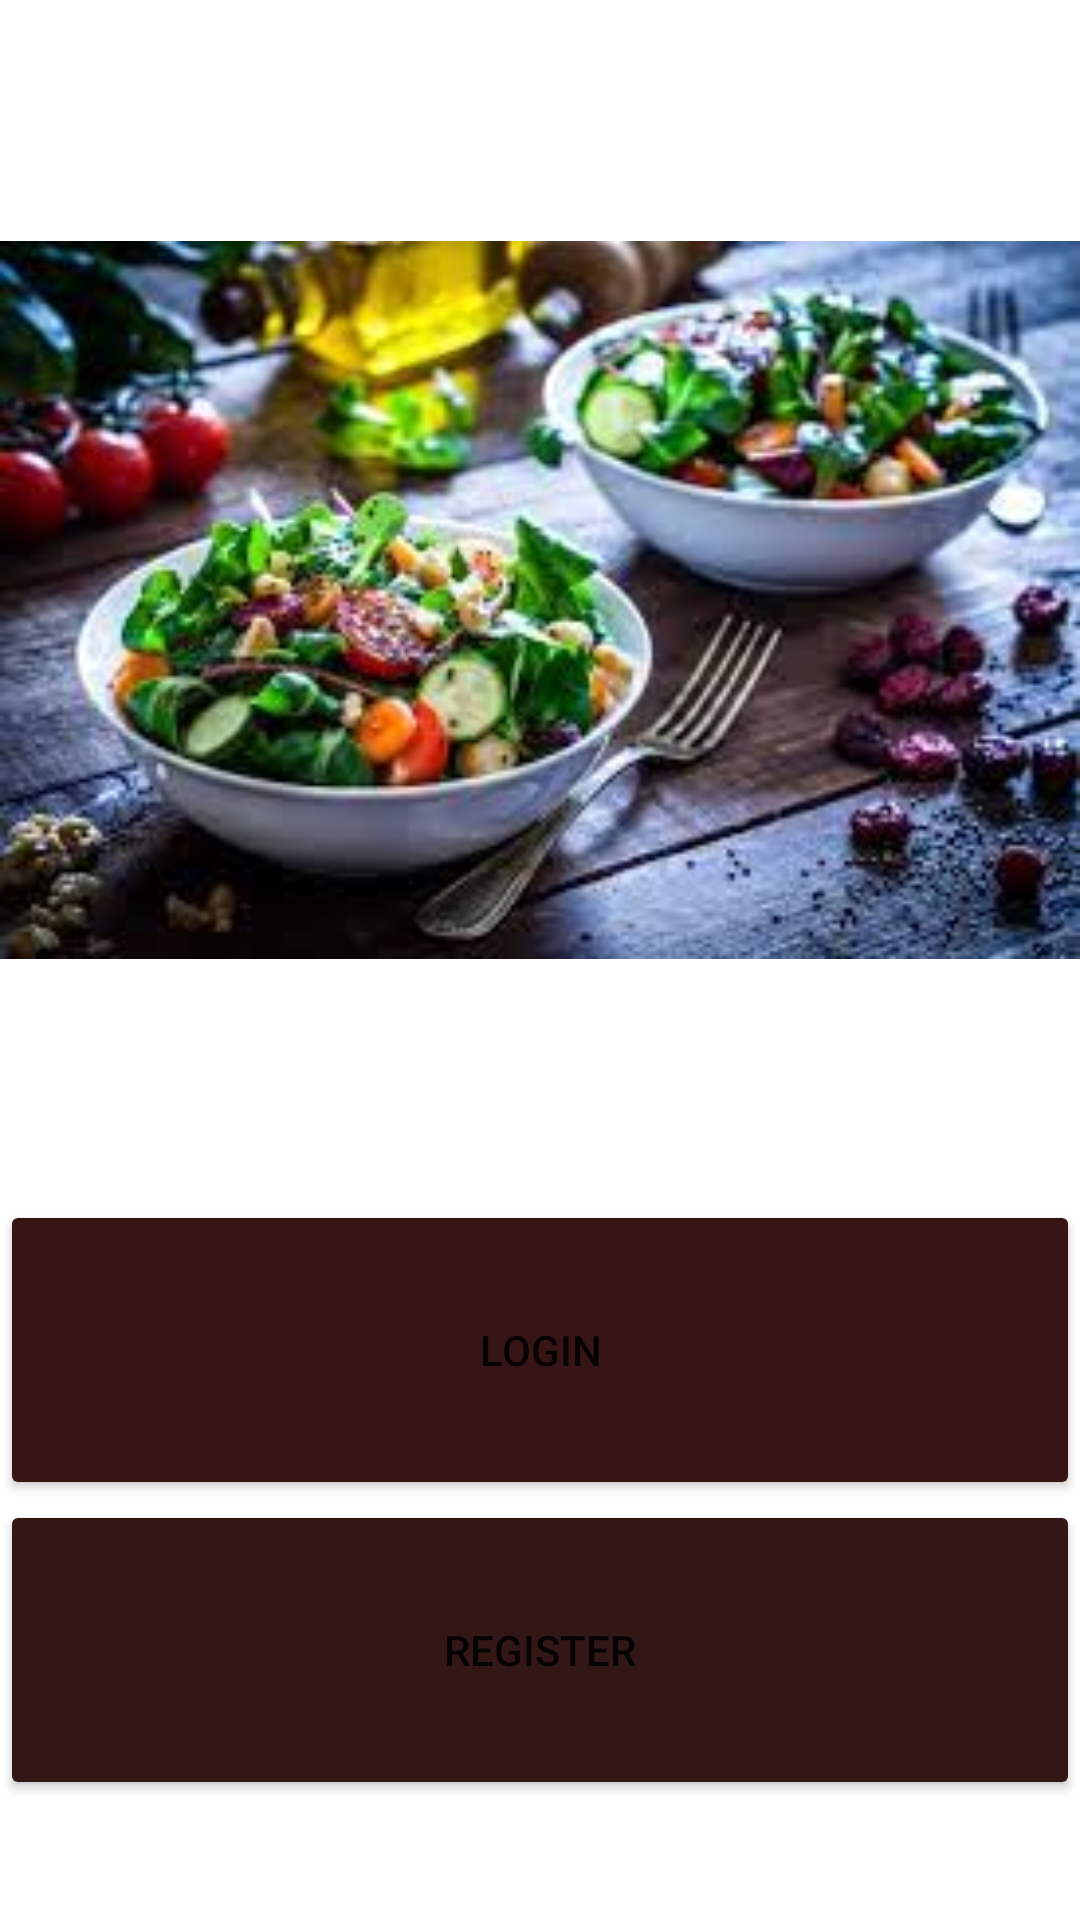

Android layout source for this screen:
<!-- AndroidManifest.xml: application theme Theme.Happy_Tummy -->
<!-- res/layout/activity_choose_sign.xml -->
<?xml version="1.0" encoding="utf-8"?>
<LinearLayout xmlns:android="http://schemas.android.com/apk/res/android"
    xmlns:app="http://schemas.android.com/apk/res-auto"
    xmlns:tools="http://schemas.android.com/tools"
    android:layout_width="match_parent"
    android:layout_height="match_parent"
    android:orientation="vertical"
    tools:context=".ChooseSign">

    <ImageView
        android:id="@+id/imageView4"
        android:layout_width="match_parent"
        android:layout_height="400dp"
        app:srcCompat="@drawable/food" />

    <Button
        android:id="@+id/loginbtn"
        android:layout_width="match_parent"
        android:layout_height="100dp"
        android:text="LOGIN"
        app:backgroundTint="#371515" />

    <Button
        android:id="@+id/Registerbtn1"
        android:layout_width="match_parent"
        android:layout_height="100dp"
        android:text="REGISTER"
        app:backgroundTint="#331717" />
</LinearLayout>
<!-- resources referenced by this layout -->
<resources>
  <!-- drawable food: jpg bitmap (drawable, 14138 bytes) -->
  <style name="Theme.Happy_Tummy" parent="Theme.MaterialComponents.DayNight.NoActionBar">
          
          <item name="colorPrimary">@color/purple_500</item>
          <item name="colorPrimaryVariant">@color/brown</item>
          <item name="colorOnPrimary">@color/white</item>
          
          <item name="colorSecondary">@color/teal_200</item>
          <item name="colorSecondaryVariant">@color/teal_700</item>
          <item name="colorOnSecondary">@color/black</item>
          
          <item name="android:statusBarColor" tools:targetApi="l">?attr/colorPrimaryVariant</item>
          
      </style>
  <color name="purple_500">#FF6200EE</color>
  <color name="brown">#3A1717</color>
  <color name="white">#FFFFFFFF</color>
  <color name="teal_200">#FF03DAC5</color>
  <color name="teal_700">#FF018786</color>
  <color name="black">#FF000000</color>
</resources>
